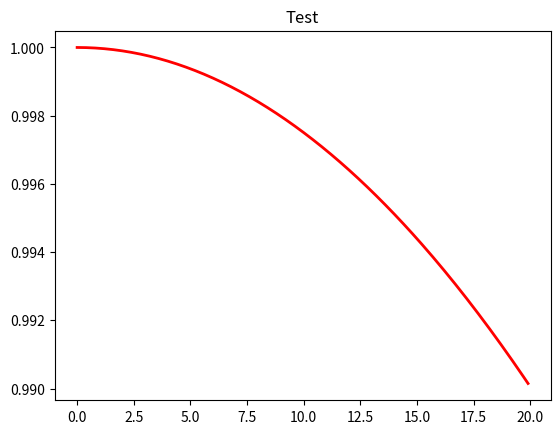

Write Python code to recreate this figure.
import numpy as np
import matplotlib.pylab as plt

h_step = 0.1; # gap
max_val = 20;
r_vals = np.arange(0.0, max_val, h_step );

log_vals = np.exp(-1 * r_vals * r_vals / 40000);

figfig = plt.figure(1);
figfig.patch.set_facecolor('white');
plt.clf();
ax = plt.gca();

plt.plot(r_vals, log_vals, 'r', linewidth=2);

plt.title(r"Test");
plt.show();